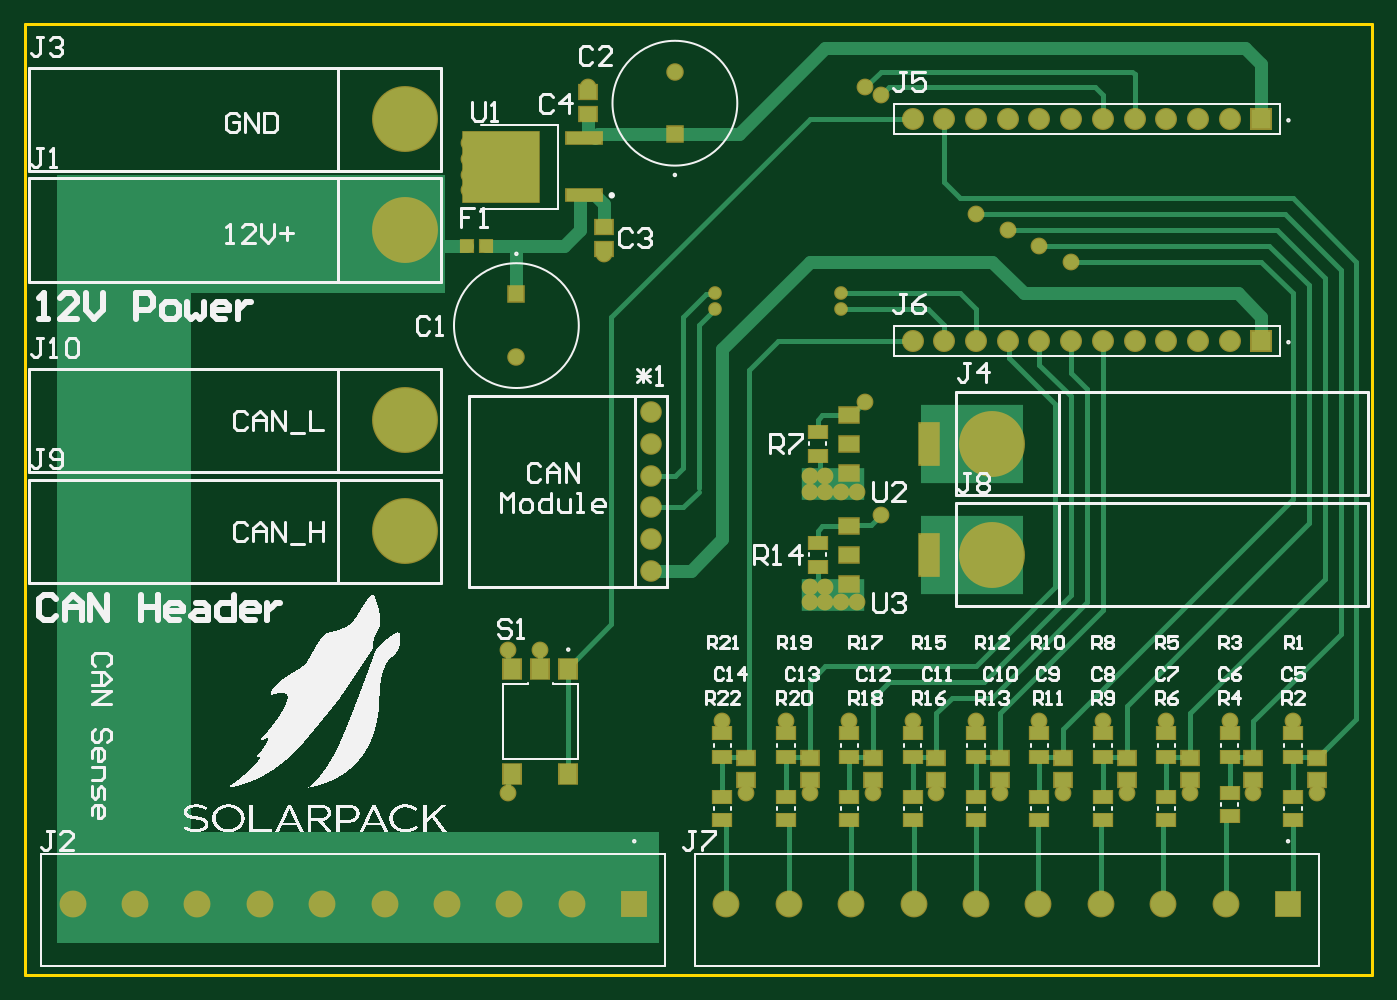
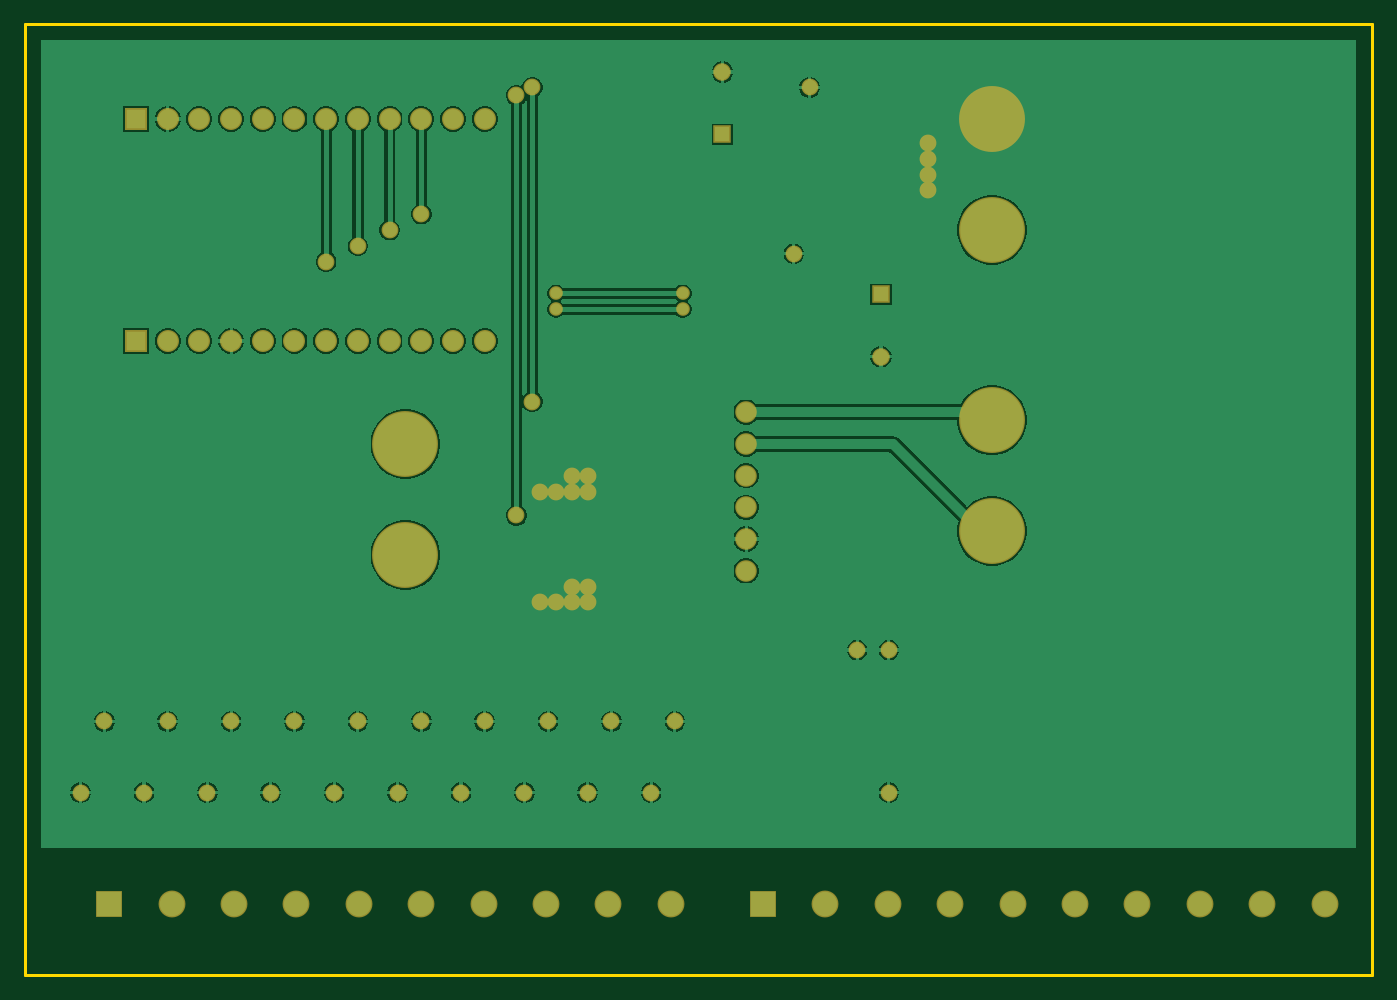
Circuit board: 10 layer files. Board 107.9 x 76.2 mm.
- bottom_copper: MainPCB.GBL (46713 bytes)
- bottom_silk: MainPCB.GBO (268 bytes)
- paste: MainPCB.GBP (266 bytes)
- bottom_mask: MainPCB.GBS (2679 bytes)
- outline: MainPCB.GKO (271 bytes)
- outline: MainPCB.GM1 (372 bytes)
- top_copper: MainPCB.GTL (11274 bytes)
- top_silk: MainPCB.GTO (500794 bytes)
- paste: MainPCB.GTP (2135 bytes)
- top_mask: MainPCB.GTS (4543 bytes)

=== bottom_copper: MainPCB.GBL (46713 bytes, source omitted) ===
=== bottom_silk: MainPCB.GBO ===
G04*
G04 #@! TF.GenerationSoftware,Altium Limited,Altium Designer,21.6.4 (81)*
G04*
G04 Layer_Color=32896*
%FSLAX25Y25*%
%MOIN*%
G70*
G04*
G04 #@! TF.SameCoordinates,7FA0644F-06A5-4919-BB8C-97BE94AA254E*
G04*
G04*
G04 #@! TF.FilePolarity,Positive*
G04*
G01*
G75*
M02*

=== paste: MainPCB.GBP ===
G04*
G04 #@! TF.GenerationSoftware,Altium Limited,Altium Designer,21.6.4 (81)*
G04*
G04 Layer_Color=128*
%FSLAX25Y25*%
%MOIN*%
G70*
G04*
G04 #@! TF.SameCoordinates,7FA0644F-06A5-4919-BB8C-97BE94AA254E*
G04*
G04*
G04 #@! TF.FilePolarity,Positive*
G04*
G01*
G75*
M02*

=== bottom_mask: MainPCB.GBS ===
G04*
G04 #@! TF.GenerationSoftware,Altium Limited,Altium Designer,21.6.4 (81)*
G04*
G04 Layer_Color=16711935*
%FSLAX25Y25*%
%MOIN*%
G70*
G04*
G04 #@! TF.SameCoordinates,7FA0644F-06A5-4919-BB8C-97BE94AA254E*
G04*
G04*
G04 #@! TF.FilePolarity,Negative*
G04*
G01*
G75*
%ADD31C,0.08477*%
%ADD32R,0.08477X0.08477*%
%ADD33C,0.05524*%
%ADD34R,0.05524X0.05524*%
%ADD35C,0.20800*%
%ADD36C,0.06800*%
%ADD37C,0.06942*%
%ADD38R,0.06942X0.06942*%
%ADD39C,0.05300*%
%ADD40C,0.04300*%
D31*
X15020Y22500D02*
D03*
X34705D02*
D03*
X54390D02*
D03*
X74075D02*
D03*
X93760D02*
D03*
X113445D02*
D03*
X133130D02*
D03*
X152815D02*
D03*
X172500D02*
D03*
X221260D02*
D03*
X240945D02*
D03*
X260630D02*
D03*
X280315D02*
D03*
X300000D02*
D03*
X319685D02*
D03*
X339370D02*
D03*
X359055D02*
D03*
X378740D02*
D03*
D32*
X192185D02*
D03*
X398425D02*
D03*
D33*
X205000Y284842D02*
D03*
X155000Y195000D02*
D03*
D34*
X205000Y265158D02*
D03*
X155000Y214685D02*
D03*
D35*
X305000Y167500D02*
D03*
Y132500D02*
D03*
X120000Y175000D02*
D03*
Y140000D02*
D03*
Y270000D02*
D03*
Y235000D02*
D03*
D36*
X197500Y157500D02*
D03*
Y167500D02*
D03*
Y177500D02*
D03*
Y147500D02*
D03*
Y137500D02*
D03*
Y127500D02*
D03*
D37*
X350000Y200000D02*
D03*
X360000D02*
D03*
X370000D02*
D03*
X380000D02*
D03*
X300000D02*
D03*
X310000D02*
D03*
X320000D02*
D03*
X330000D02*
D03*
X340000D02*
D03*
X290000D02*
D03*
X280000D02*
D03*
X350000Y270000D02*
D03*
X360000D02*
D03*
X370000D02*
D03*
X380000D02*
D03*
X300000D02*
D03*
X310000D02*
D03*
X320000D02*
D03*
X330000D02*
D03*
X340000D02*
D03*
X290000D02*
D03*
X280000D02*
D03*
D38*
X390000Y200000D02*
D03*
Y270000D02*
D03*
D39*
X340000Y80000D02*
D03*
X270000Y277500D02*
D03*
X140000Y262500D02*
D03*
Y257500D02*
D03*
Y252500D02*
D03*
Y247500D02*
D03*
X182500Y227500D02*
D03*
X162500Y102500D02*
D03*
X152500D02*
D03*
Y57500D02*
D03*
X400000Y80000D02*
D03*
X407500Y57500D02*
D03*
X330000Y225000D02*
D03*
X320000Y230000D02*
D03*
X310000Y235000D02*
D03*
X300000Y240000D02*
D03*
X287500Y57500D02*
D03*
X267500D02*
D03*
X247500D02*
D03*
X227500D02*
D03*
X307500D02*
D03*
X327500D02*
D03*
X347500D02*
D03*
X367500D02*
D03*
X387500D02*
D03*
X220000Y80000D02*
D03*
X240000D02*
D03*
X260000D02*
D03*
X280000D02*
D03*
X380000D02*
D03*
X320000D02*
D03*
X300000D02*
D03*
X360000D02*
D03*
X270000Y145000D02*
D03*
X265000Y180866D02*
D03*
Y280000D02*
D03*
X252500Y122500D02*
D03*
X247500D02*
D03*
Y152500D02*
D03*
X252500Y157500D02*
D03*
X257500Y117500D02*
D03*
X262500D02*
D03*
X252500Y152500D02*
D03*
X247500Y157500D02*
D03*
X257500Y152500D02*
D03*
X262500D02*
D03*
X247500Y117500D02*
D03*
X252500D02*
D03*
X177500Y280000D02*
D03*
D40*
X217500Y215000D02*
D03*
Y210000D02*
D03*
X257500D02*
D03*
Y215000D02*
D03*
M02*

=== outline: MainPCB.GKO ===
G04*
G04 #@! TF.GenerationSoftware,Altium Limited,Altium Designer,21.6.4 (81)*
G04*
G04 Layer_Color=16711935*
%FSLAX25Y25*%
%MOIN*%
G70*
G04*
G04 #@! TF.SameCoordinates,7FA0644F-06A5-4919-BB8C-97BE94AA254E*
G04*
G04*
G04 #@! TF.FilePolarity,Positive*
G04*
G01*
G75*
M02*

=== outline: MainPCB.GM1 ===
G04*
G04 #@! TF.GenerationSoftware,Altium Limited,Altium Designer,21.6.4 (81)*
G04*
G04 Layer_Color=16711935*
%FSLAX25Y25*%
%MOIN*%
G70*
G04*
G04 #@! TF.SameCoordinates,7FA0644F-06A5-4919-BB8C-97BE94AA254E*
G04*
G04*
G04 #@! TF.FilePolarity,Positive*
G04*
G01*
G75*
%ADD13C,0.01000*%
D13*
X425000D01*
X0Y300000D02*
X425000D01*
Y0D02*
Y300000D01*
X0Y0D02*
Y300000D01*
M02*

=== top_copper: MainPCB.GTL (11274 bytes, source omitted) ===
=== top_silk: MainPCB.GTO (500794 bytes, source omitted) ===
=== paste: MainPCB.GTP ===
G04*
G04 #@! TF.GenerationSoftware,Altium Limited,Altium Designer,21.6.4 (81)*
G04*
G04 Layer_Color=8421504*
%FSLAX25Y25*%
%MOIN*%
G70*
G04*
G04 #@! TF.SameCoordinates,7FA0644F-06A5-4919-BB8C-97BE94AA254E*
G04*
G04*
G04 #@! TF.FilePolarity,Positive*
G04*
G01*
G75*
%ADD15R,0.05591X0.03937*%
%ADD16R,0.05433X0.04331*%
%ADD17R,0.05158X0.03347*%
%ADD18R,0.11142X0.03819*%
%ADD19R,0.06299X0.04724*%
%ADD20R,0.06299X0.12992*%
%ADD21R,0.05512X0.06299*%
%ADD22R,0.03661X0.03898*%
D15*
X400000Y48819D02*
D03*
Y56181D02*
D03*
Y76181D02*
D03*
Y68819D02*
D03*
X380000Y50138D02*
D03*
Y57500D02*
D03*
Y76181D02*
D03*
Y68819D02*
D03*
X360000Y48819D02*
D03*
Y56181D02*
D03*
Y76181D02*
D03*
Y68819D02*
D03*
X340000Y48819D02*
D03*
Y56181D02*
D03*
X320000Y48819D02*
D03*
Y56181D02*
D03*
X340000Y76181D02*
D03*
Y68819D02*
D03*
X320000Y76181D02*
D03*
Y68819D02*
D03*
X300000Y48819D02*
D03*
Y56181D02*
D03*
Y76181D02*
D03*
Y68819D02*
D03*
X280000Y48819D02*
D03*
Y56181D02*
D03*
Y76181D02*
D03*
Y68819D02*
D03*
X260000Y48819D02*
D03*
Y56181D02*
D03*
Y76181D02*
D03*
Y68819D02*
D03*
X240000Y48819D02*
D03*
Y56181D02*
D03*
Y76181D02*
D03*
Y68819D02*
D03*
X220000Y48819D02*
D03*
Y56181D02*
D03*
Y76181D02*
D03*
Y68819D02*
D03*
X250000Y171181D02*
D03*
Y163819D02*
D03*
Y136181D02*
D03*
Y128819D02*
D03*
D16*
X407500Y61602D02*
D03*
Y68398D02*
D03*
X387500Y61602D02*
D03*
Y68398D02*
D03*
X367500Y61602D02*
D03*
Y68398D02*
D03*
X347500Y61602D02*
D03*
Y68398D02*
D03*
X327500Y61602D02*
D03*
Y68398D02*
D03*
X307500Y61602D02*
D03*
Y68398D02*
D03*
X287500Y61602D02*
D03*
Y68398D02*
D03*
X267500Y61602D02*
D03*
Y68398D02*
D03*
X247500Y61602D02*
D03*
Y68398D02*
D03*
X227500Y61602D02*
D03*
Y68398D02*
D03*
X182500Y229102D02*
D03*
Y235898D02*
D03*
X177500Y278398D02*
D03*
Y271602D02*
D03*
D17*
X150000Y255000D02*
D03*
D18*
X176181Y264016D02*
D03*
Y245984D02*
D03*
D19*
X259902Y158445D02*
D03*
Y167500D02*
D03*
Y176555D02*
D03*
Y123445D02*
D03*
Y132500D02*
D03*
Y141555D02*
D03*
D20*
X285098Y167500D02*
D03*
Y132500D02*
D03*
D21*
X162500Y96535D02*
D03*
X171358D02*
D03*
X153642D02*
D03*
Y63465D02*
D03*
X171358D02*
D03*
D22*
X139469Y230000D02*
D03*
X145531D02*
D03*
M02*

=== top_mask: MainPCB.GTS ===
G04*
G04 #@! TF.GenerationSoftware,Altium Limited,Altium Designer,21.6.4 (81)*
G04*
G04 Layer_Color=8388736*
%FSLAX25Y25*%
%MOIN*%
G70*
G04*
G04 #@! TF.SameCoordinates,7FA0644F-06A5-4919-BB8C-97BE94AA254E*
G04*
G04*
G04 #@! TF.FilePolarity,Negative*
G04*
G01*
G75*
%ADD23R,0.06391X0.04737*%
%ADD24R,0.06233X0.05131*%
%ADD25R,0.24776X0.22965*%
%ADD26R,0.11942X0.04619*%
%ADD27R,0.07099X0.05524*%
%ADD28R,0.07099X0.13792*%
%ADD29R,0.06312X0.07099*%
%ADD30R,0.04461X0.04698*%
%ADD31C,0.08477*%
%ADD32R,0.08477X0.08477*%
%ADD33C,0.05524*%
%ADD34R,0.05524X0.05524*%
%ADD35C,0.20800*%
%ADD36C,0.06800*%
%ADD37C,0.06942*%
%ADD38R,0.06942X0.06942*%
%ADD39C,0.05300*%
%ADD40C,0.04300*%
D23*
X400000Y48819D02*
D03*
Y56181D02*
D03*
Y76181D02*
D03*
Y68819D02*
D03*
X380000Y50138D02*
D03*
Y57500D02*
D03*
Y76181D02*
D03*
Y68819D02*
D03*
X360000Y48819D02*
D03*
Y56181D02*
D03*
Y76181D02*
D03*
Y68819D02*
D03*
X340000Y48819D02*
D03*
Y56181D02*
D03*
X320000Y48819D02*
D03*
Y56181D02*
D03*
X340000Y76181D02*
D03*
Y68819D02*
D03*
X320000Y76181D02*
D03*
Y68819D02*
D03*
X300000Y48819D02*
D03*
Y56181D02*
D03*
Y76181D02*
D03*
Y68819D02*
D03*
X280000Y48819D02*
D03*
Y56181D02*
D03*
Y76181D02*
D03*
Y68819D02*
D03*
X260000Y48819D02*
D03*
Y56181D02*
D03*
Y76181D02*
D03*
Y68819D02*
D03*
X240000Y48819D02*
D03*
Y56181D02*
D03*
Y76181D02*
D03*
Y68819D02*
D03*
X220000Y48819D02*
D03*
Y56181D02*
D03*
Y76181D02*
D03*
Y68819D02*
D03*
X250000Y171181D02*
D03*
Y163819D02*
D03*
Y136181D02*
D03*
Y128819D02*
D03*
D24*
X407500Y61602D02*
D03*
Y68398D02*
D03*
X387500Y61602D02*
D03*
Y68398D02*
D03*
X367500Y61602D02*
D03*
Y68398D02*
D03*
X347500Y61602D02*
D03*
Y68398D02*
D03*
X327500Y61602D02*
D03*
Y68398D02*
D03*
X307500Y61602D02*
D03*
Y68398D02*
D03*
X287500Y61602D02*
D03*
Y68398D02*
D03*
X267500Y61602D02*
D03*
Y68398D02*
D03*
X247500Y61602D02*
D03*
Y68398D02*
D03*
X227500Y61602D02*
D03*
Y68398D02*
D03*
X182500Y229102D02*
D03*
Y235898D02*
D03*
X177500Y278398D02*
D03*
Y271602D02*
D03*
D25*
X150000Y255000D02*
D03*
D26*
X176181Y264016D02*
D03*
Y245984D02*
D03*
D27*
X259902Y158445D02*
D03*
Y167500D02*
D03*
Y176555D02*
D03*
Y123445D02*
D03*
Y132500D02*
D03*
Y141555D02*
D03*
D28*
X285098Y167500D02*
D03*
Y132500D02*
D03*
D29*
X162500Y96535D02*
D03*
X171358D02*
D03*
X153642D02*
D03*
Y63465D02*
D03*
X171358D02*
D03*
D30*
X139469Y230000D02*
D03*
X145531D02*
D03*
D31*
X15020Y22500D02*
D03*
X34705D02*
D03*
X54390D02*
D03*
X74075D02*
D03*
X93760D02*
D03*
X113445D02*
D03*
X133130D02*
D03*
X152815D02*
D03*
X172500D02*
D03*
X221260D02*
D03*
X240945D02*
D03*
X260630D02*
D03*
X280315D02*
D03*
X300000D02*
D03*
X319685D02*
D03*
X339370D02*
D03*
X359055D02*
D03*
X378740D02*
D03*
D32*
X192185D02*
D03*
X398425D02*
D03*
D33*
X205000Y284842D02*
D03*
X155000Y195000D02*
D03*
D34*
X205000Y265158D02*
D03*
X155000Y214685D02*
D03*
D35*
X305000Y167500D02*
D03*
Y132500D02*
D03*
X120000Y175000D02*
D03*
Y140000D02*
D03*
Y270000D02*
D03*
Y235000D02*
D03*
D36*
X197500Y157500D02*
D03*
Y167500D02*
D03*
Y177500D02*
D03*
Y147500D02*
D03*
Y137500D02*
D03*
Y127500D02*
D03*
D37*
X350000Y200000D02*
D03*
X360000D02*
D03*
X370000D02*
D03*
X380000D02*
D03*
X300000D02*
D03*
X310000D02*
D03*
X320000D02*
D03*
X330000D02*
D03*
X340000D02*
D03*
X290000D02*
D03*
X280000D02*
D03*
X350000Y270000D02*
D03*
X360000D02*
D03*
X370000D02*
D03*
X380000D02*
D03*
X300000D02*
D03*
X310000D02*
D03*
X320000D02*
D03*
X330000D02*
D03*
X340000D02*
D03*
X290000D02*
D03*
X280000D02*
D03*
D38*
X390000Y200000D02*
D03*
Y270000D02*
D03*
D39*
X340000Y80000D02*
D03*
X270000Y277500D02*
D03*
X140000Y262500D02*
D03*
Y257500D02*
D03*
Y252500D02*
D03*
Y247500D02*
D03*
X182500Y227500D02*
D03*
X162500Y102500D02*
D03*
X152500D02*
D03*
Y57500D02*
D03*
X400000Y80000D02*
D03*
X407500Y57500D02*
D03*
X330000Y225000D02*
D03*
X320000Y230000D02*
D03*
X310000Y235000D02*
D03*
X300000Y240000D02*
D03*
X287500Y57500D02*
D03*
X267500D02*
D03*
X247500D02*
D03*
X227500D02*
D03*
X307500D02*
D03*
X327500D02*
D03*
X347500D02*
D03*
X367500D02*
D03*
X387500D02*
D03*
X220000Y80000D02*
D03*
X240000D02*
D03*
X260000D02*
D03*
X280000D02*
D03*
X380000D02*
D03*
X320000D02*
D03*
X300000D02*
D03*
X360000D02*
D03*
X270000Y145000D02*
D03*
X265000Y180866D02*
D03*
Y280000D02*
D03*
X252500Y122500D02*
D03*
X247500D02*
D03*
Y152500D02*
D03*
X252500Y157500D02*
D03*
X257500Y117500D02*
D03*
X262500D02*
D03*
X252500Y152500D02*
D03*
X247500Y157500D02*
D03*
X257500Y152500D02*
D03*
X262500D02*
D03*
X247500Y117500D02*
D03*
X252500D02*
D03*
X177500Y280000D02*
D03*
D40*
X217500Y215000D02*
D03*
Y210000D02*
D03*
X257500D02*
D03*
Y215000D02*
D03*
M02*

